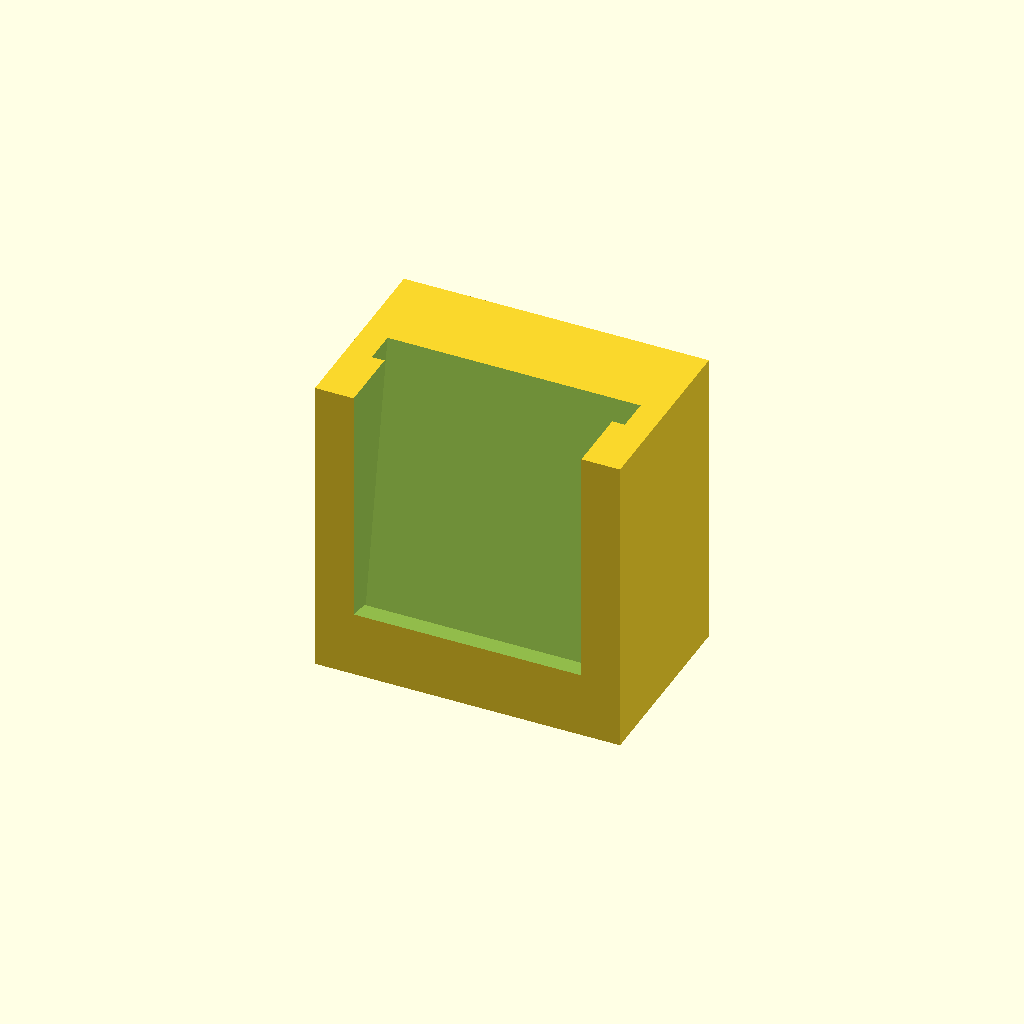
Cell 1 — every parameter at its default value.
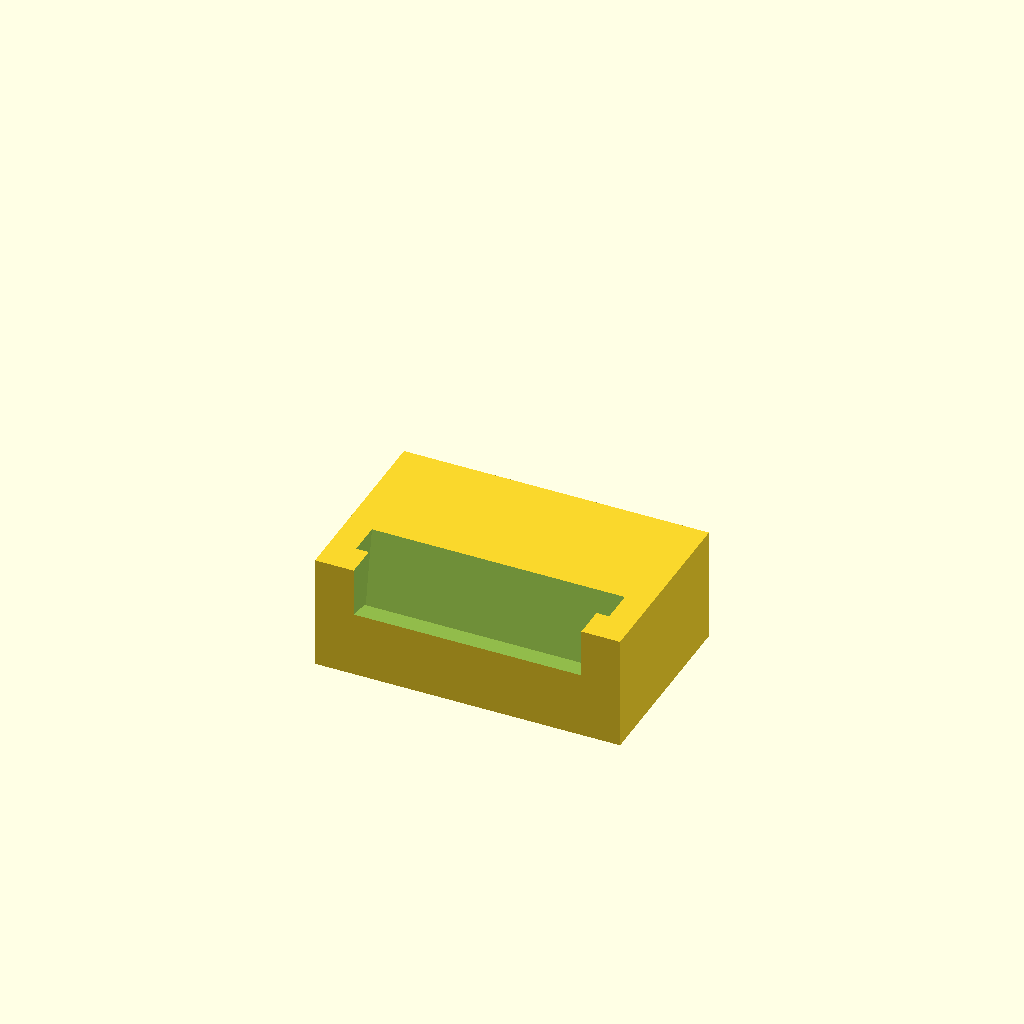
Cell 2: stand_height = 30 (everything else at default).
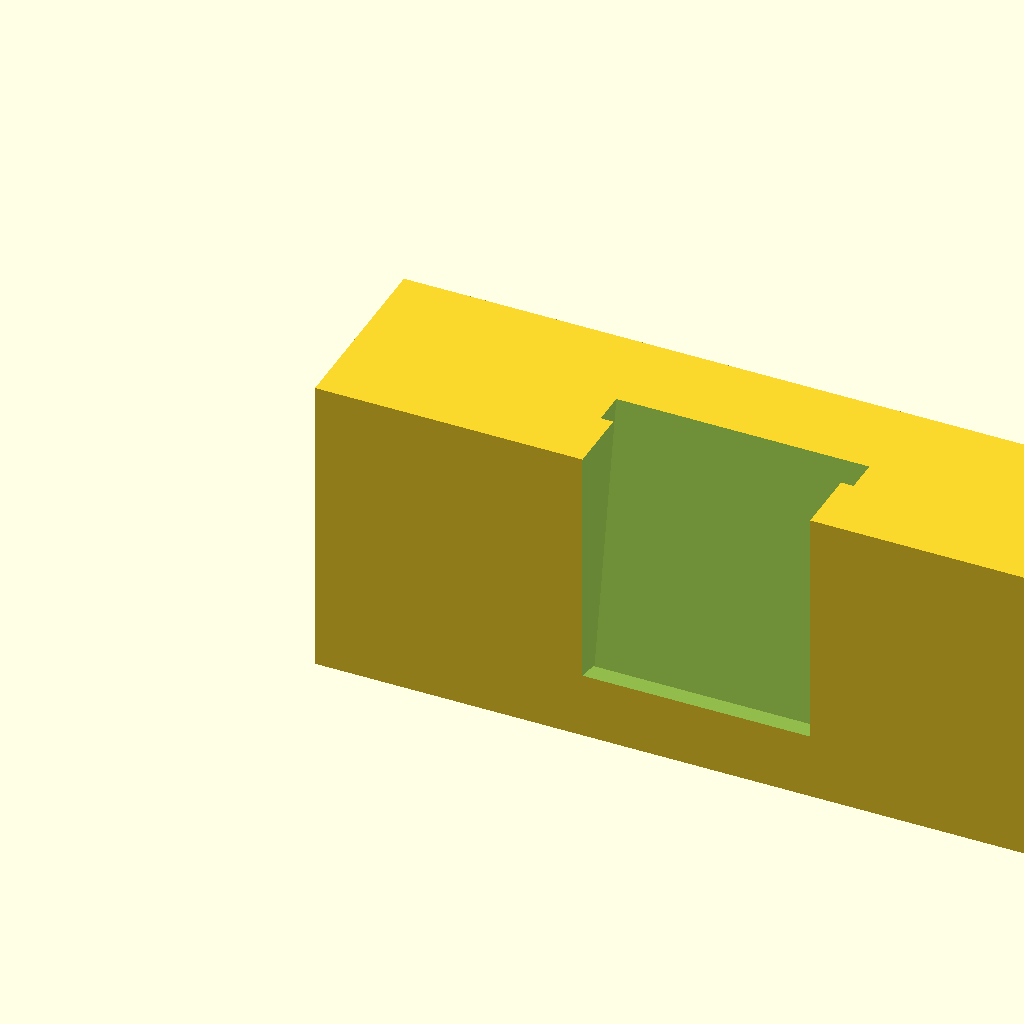
Cell 3 — stand_width set to 200, the other parameters unchanged.
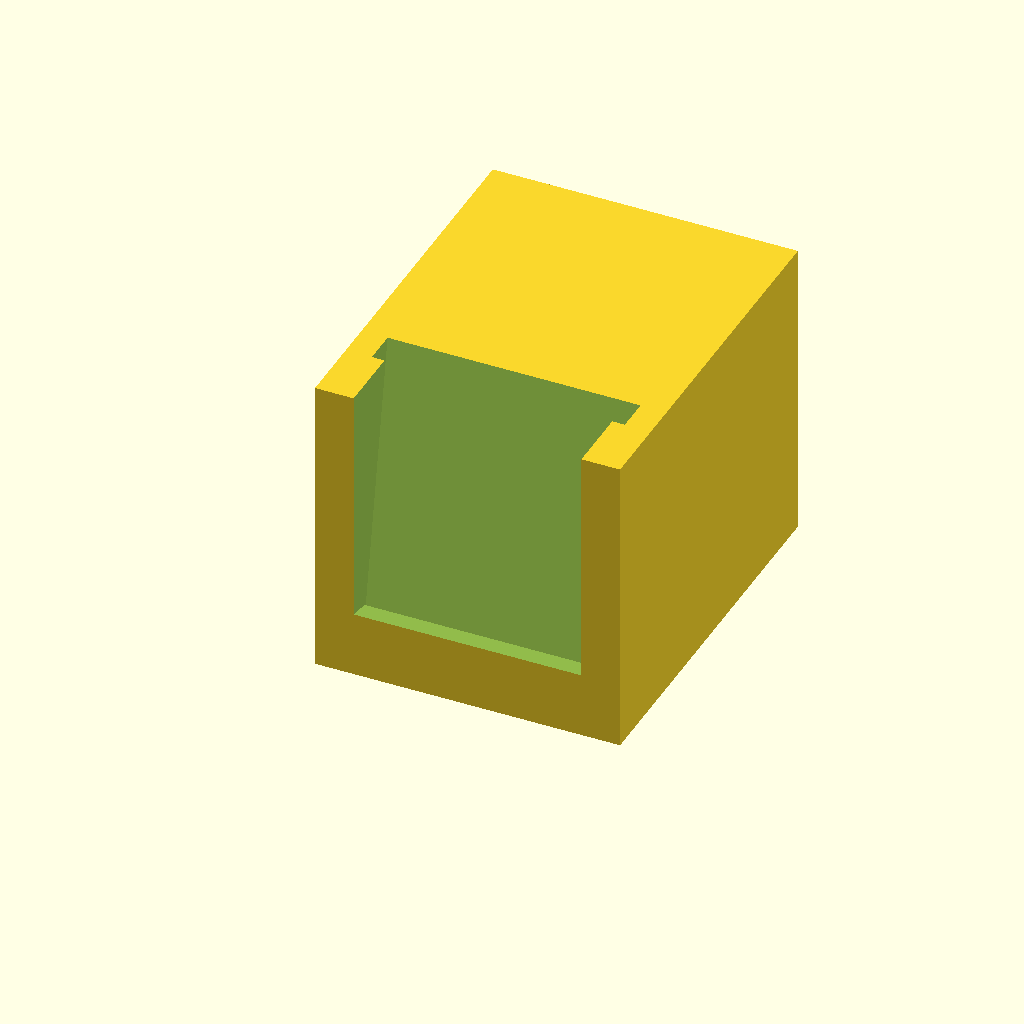
Cell 4: stand_thickness = 100 (everything else at default).
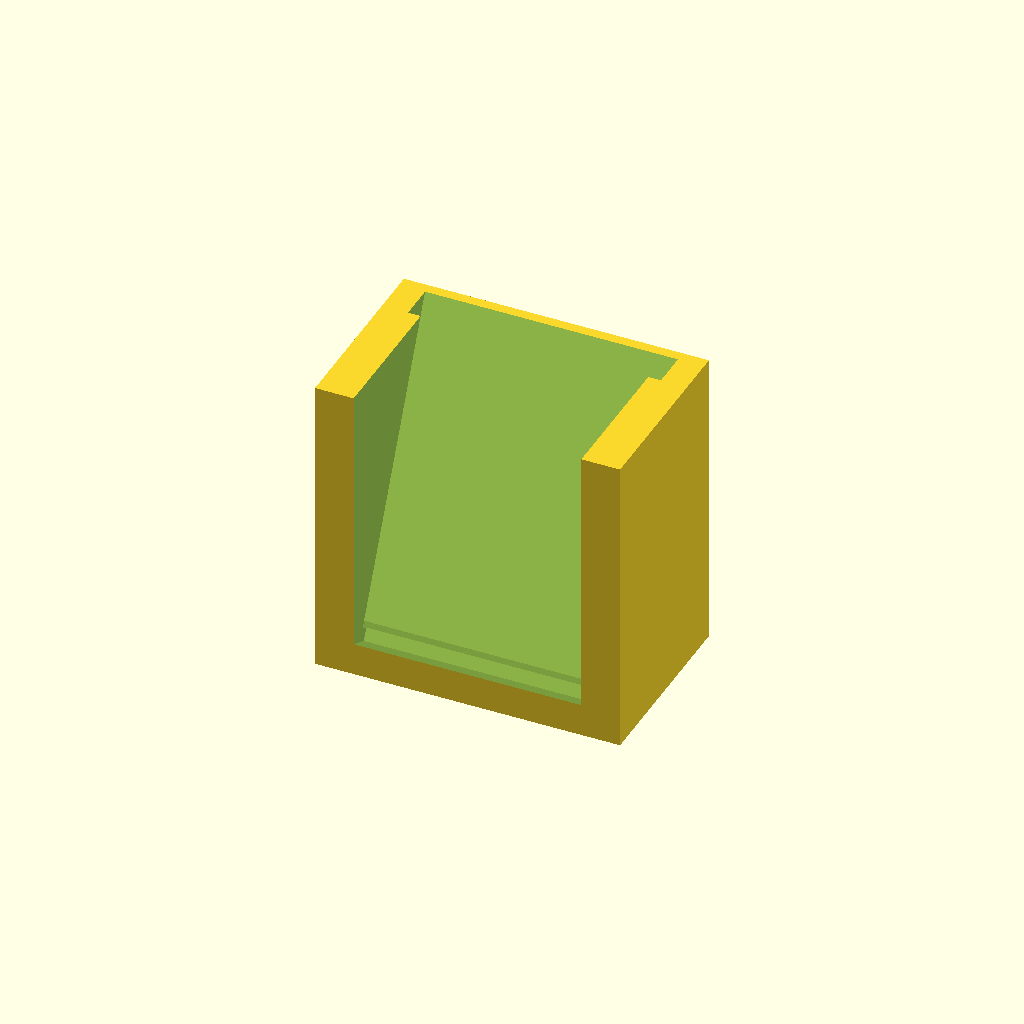
Cell 5: phone_stand_angle = 335 (everything else at default).
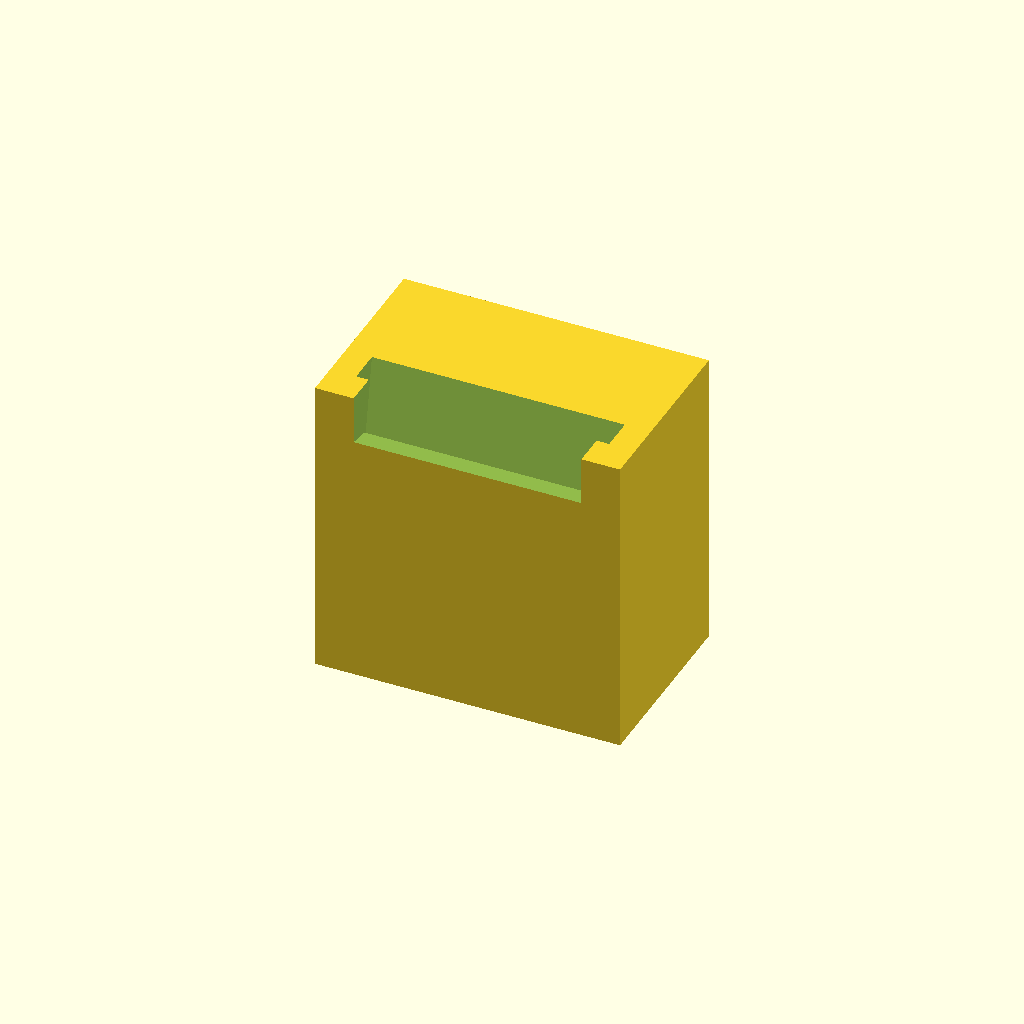
Cell 6: phone_stand_min_height = 60 (everything else at default).
All cells are drawn from one camera (rotation 55°, 0°, 25°, orthographic, colour scheme Cornfield), so only the parameter changes between them.
OpenSCAD source file linux/system/library/openscad/0684_Customizable_Universal_Phone_Stand.scad:
// [FL_INDEX: keywords="openscad, 3d_parametric, Customizable_Universal_Phone_Stand, csg_solid" | COT="Parametric OpenSCAD design from 3DCodeverse"]
// Title: Customizable Universal Phone Stand

//Customizable Phone Stand
//Height of the phone //default 125.45
phone_height = 125.45;
//Width of the phone //default 66.35
phone_width = 66.35; 
//Thickness of the phone //default 8.7
phone_thickness = 8.7;  

//Height of the stand //default 80
stand_height = 80; //[30:120]
//Width of the stand //default 80
stand_width = 80; //[60:200]
//Thickness of the stand //default 50
stand_thickness = 50; //[35:100]

//Angle at which the phone stands //default 350
phone_stand_angle = 350; //[335:360]
//The height from the bottom of the stand, to where the phone begins //default 10
phone_stand_min_height = 10; //[2:60]
//From the front of the stand to where the phone starts //default 5
phone_stand_to_back = 5; //[2 : 20]
//to hold back the phone //default 0.9
holdback = 0.9;
//not used at this time
holdback_multiplier = 10; 

//Make!
phone_stand();

module phone_stand(){
  difference(){
    cube([stand_width,stand_thickness,stand_height]);
    //The Phone
    translate([stand_width/2 - phone_width/2,phone_stand_to_back,phone_stand_min_height]) 
    rotate(phone_stand_angle,[1,0,0]) 
    cube([phone_width,phone_thickness,phone_height]);
    //The Holdback
    translate([stand_width/2 - phone_width*holdback/2,phone_stand_to_back+(phone_thickness/2)-(phone_thickness*5*holdback),phone_stand_min_height + phone_height - (phone_height*holdback)]) 
    rotate(phone_stand_angle,[1,0,0]) 
    cube([phone_width*holdback,phone_thickness*5*holdback,phone_height*holdback]);
  }
}
Parameter table extracted from the source (name, type, default, range or options):
phone_height: number, default 125.45
phone_width: number, default 66.35
phone_thickness: number, default 8.7
stand_height: number, default 80, range 30 to 120
stand_width: number, default 80, range 60 to 200
stand_thickness: number, default 50, range 35 to 100
phone_stand_angle: number, default 350, range 335 to 360
phone_stand_min_height: number, default 10, range 2 to 60
phone_stand_to_back: number, default 5, range 2 to 20
holdback: number, default 0.9
holdback_multiplier: number, default 10
